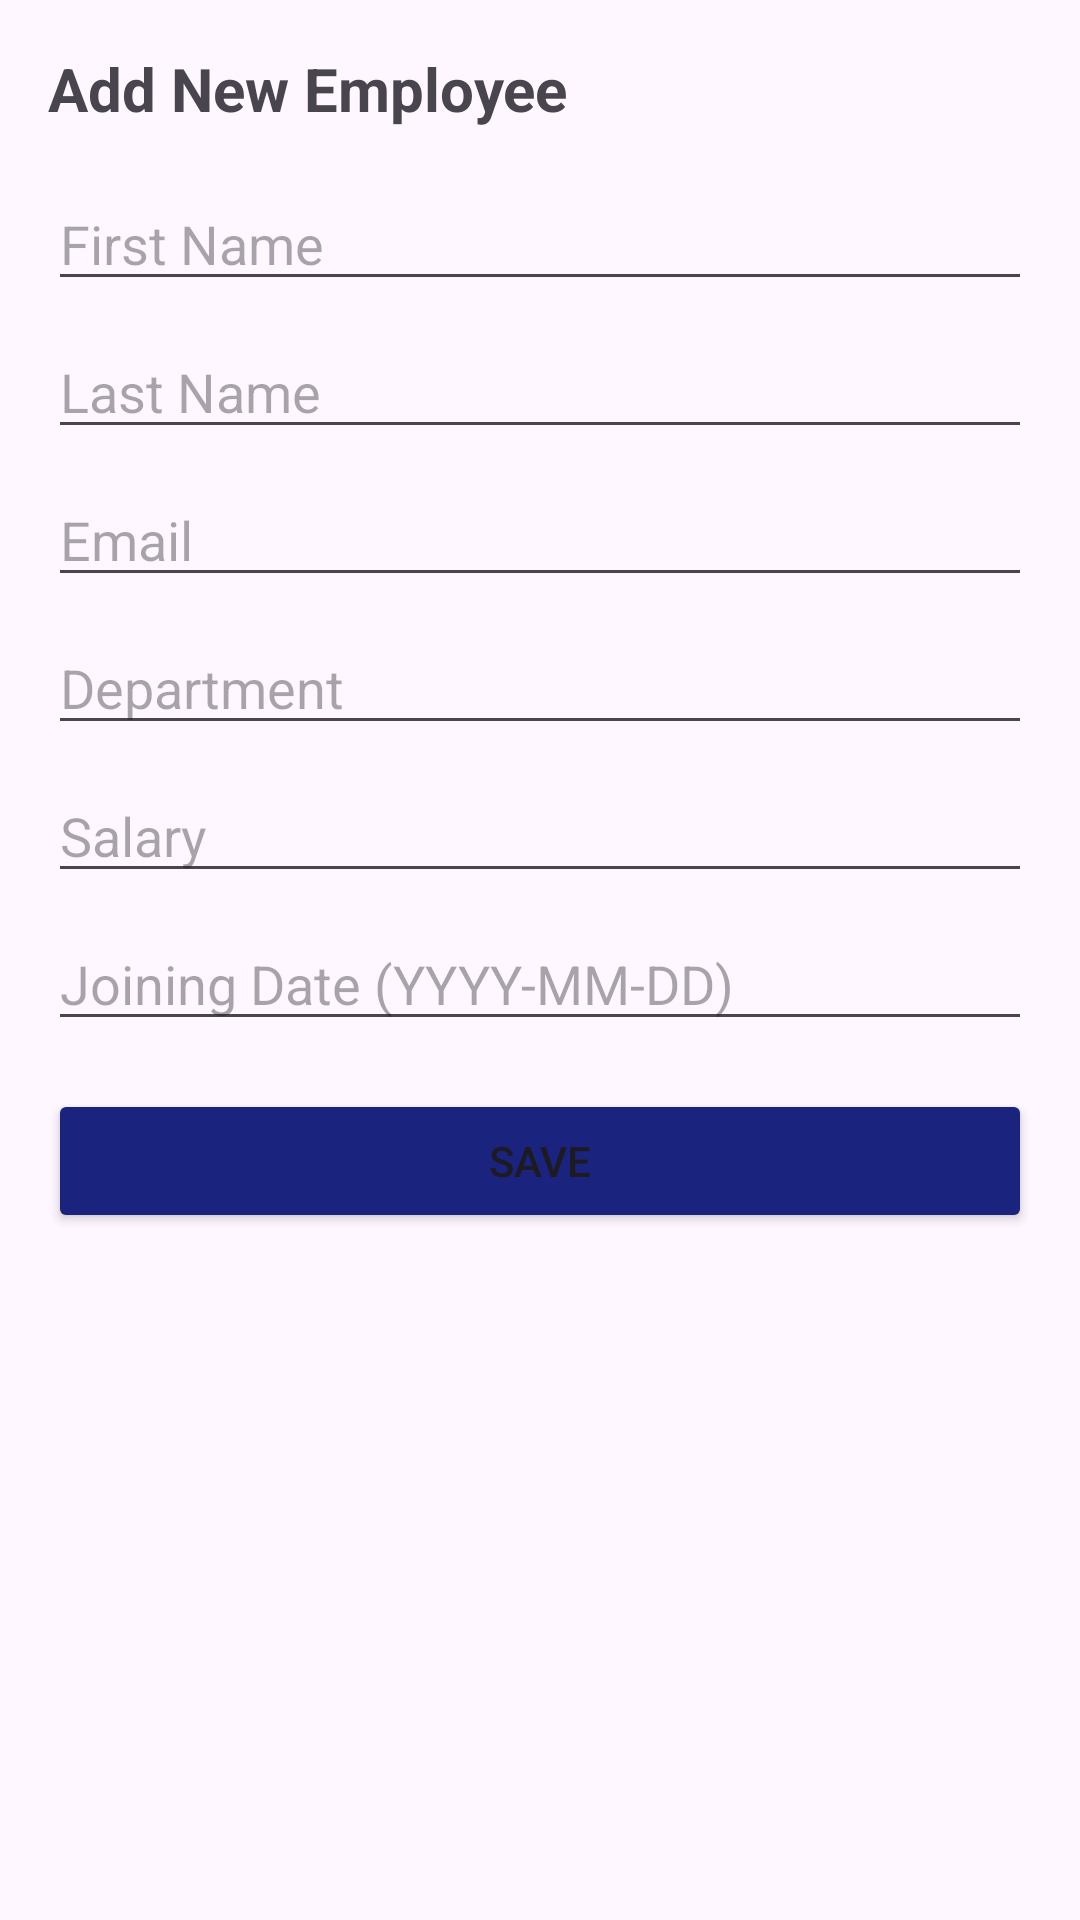

Layout XML and referenced resources for this Android screen:
<!-- AndroidManifest.xml: application theme Base.Theme.StaffSyncApp -->
<!-- res/layout/dialog_add_employee.xml -->
<?xml version="1.0" encoding="utf-8"?>
<LinearLayout xmlns:android="http://schemas.android.com/apk/res/android"
    android:layout_width="match_parent"
    android:layout_height="wrap_content"
    android:orientation="vertical"
    android:padding="16dp">

    <TextView
        android:layout_width="wrap_content"
        android:layout_height="wrap_content"
        android:text="@string/add_new_employee"
        android:textSize="20sp"
        android:textStyle="bold"
        android:layout_marginBottom="16dp"/>

    <EditText
        android:id="@+id/firstNameInput"
        android:layout_width="match_parent"
        android:layout_height="wrap_content"
        android:hint="@string/first_name"
        android:layout_marginBottom="8dp"/>

    <EditText
        android:id="@+id/lastNameInput"
        android:layout_width="match_parent"
        android:layout_height="wrap_content"
        android:hint="@string/last_name"
        android:layout_marginBottom="8dp"/>

    <EditText
        android:id="@+id/emailInput"
        android:layout_width="match_parent"
        android:layout_height="wrap_content"
        android:hint="@string/email"
        android:inputType="textEmailAddress"
        android:layout_marginBottom="8dp"/>

    <EditText
        android:id="@+id/departmentInput"
        android:layout_width="match_parent"
        android:layout_height="wrap_content"
        android:hint="@string/department"
        android:layout_marginBottom="8dp"/>

    <EditText
        android:id="@+id/salaryInput"
        android:layout_width="match_parent"
        android:layout_height="wrap_content"
        android:hint="@string/salary"
        android:inputType="numberDecimal"
        android:layout_marginBottom="8dp"/>

    <EditText
        android:id="@+id/joiningDateInput"
        android:layout_width="match_parent"
        android:layout_height="wrap_content"
        android:hint="@string/joining_date_yyyy_mm_dd"
        android:layout_marginBottom="16dp"/>

    <Button
        android:id="@+id/saveButton"
        android:layout_width="match_parent"
        android:layout_height="wrap_content"
        android:text="@string/save_btn"
        android:backgroundTint="@color/admin_deep"/>
</LinearLayout>
<!-- resources referenced by this layout -->
<resources>
  <color name="admin_deep">#1A237E</color>
  <string name="add_new_employee">Add New Employee</string>
  <string name="department">Department</string>
  <string name="email">Email</string>
  <string name="first_name">First Name</string>
  <string name="joining_date_yyyy_mm_dd">Joining Date (YYYY-MM-DD)</string>
  <string name="last_name">Last Name</string>
  <string name="salary">Salary</string>
  <string name="save_btn">Save</string>
  <style name="Base.Theme.StaffSyncApp" parent="Theme.Material3.DayNight.NoActionBar">   
          
          
          <item name="colorPrimary">@color/teal_deep</item>
          <item name="colorPrimaryVariant">@color/teal_medium</item>
          <item name="colorOnPrimary">@color/white</item>
          
          
          <item name="colorSecondary">@color/teal_medium</item>
          <item name="colorSecondaryVariant">@color/teal_light</item>
          <item name="colorOnSecondary">@color/black</item>
          
          
          <item name="android:statusBarColor">@color/teal_deep</item>
      </style>
  <color name="teal_deep">#00474D</color>
  <color name="teal_medium">#006D77</color>
  <color name="white">#FFFFFFFF</color>
  <color name="teal_light">#94D2BD</color>
  <color name="black">#FF000000</color>
</resources>
